3-way image classification set "split" from GitHub (nielsschluesener/rock_paper_scissors); label vocabulary: paper, rock, scissor.

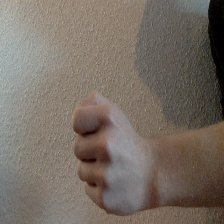
Label: rock

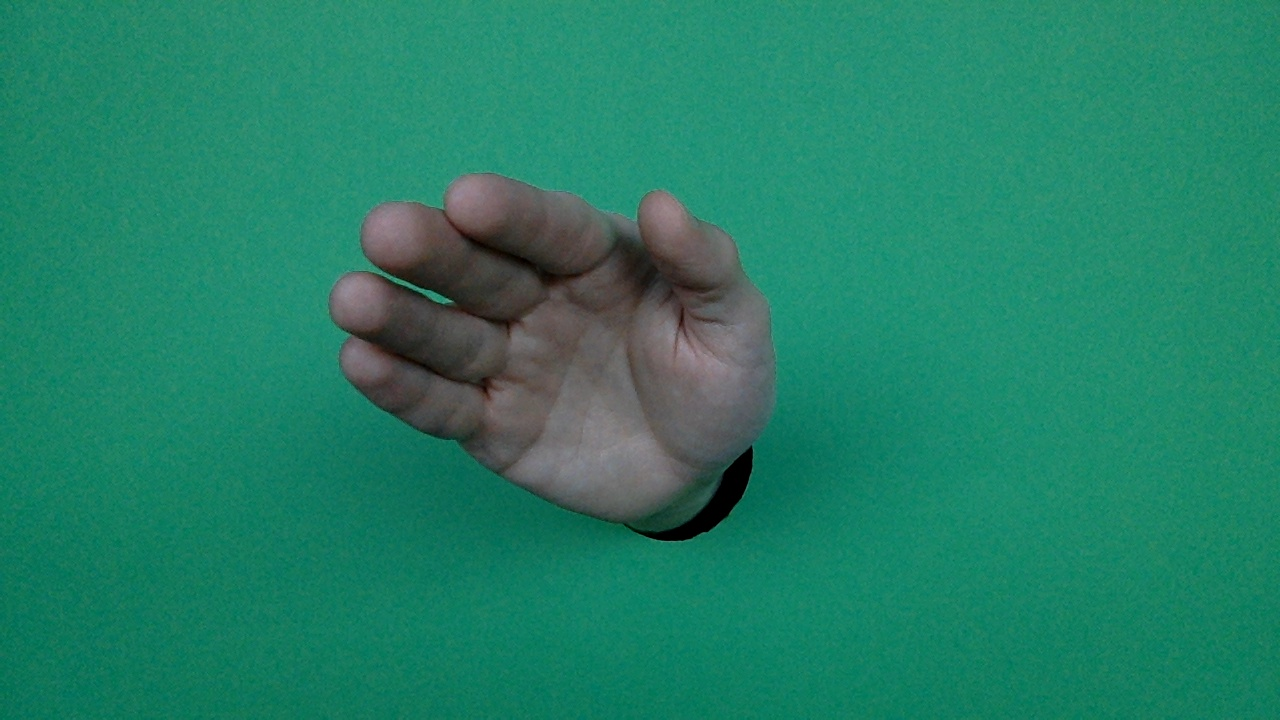
Label: paper

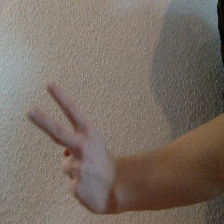
Label: scissor

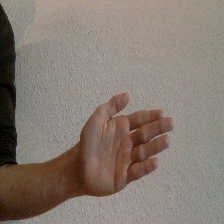
Label: paper

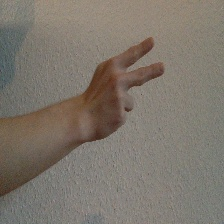
Label: scissor

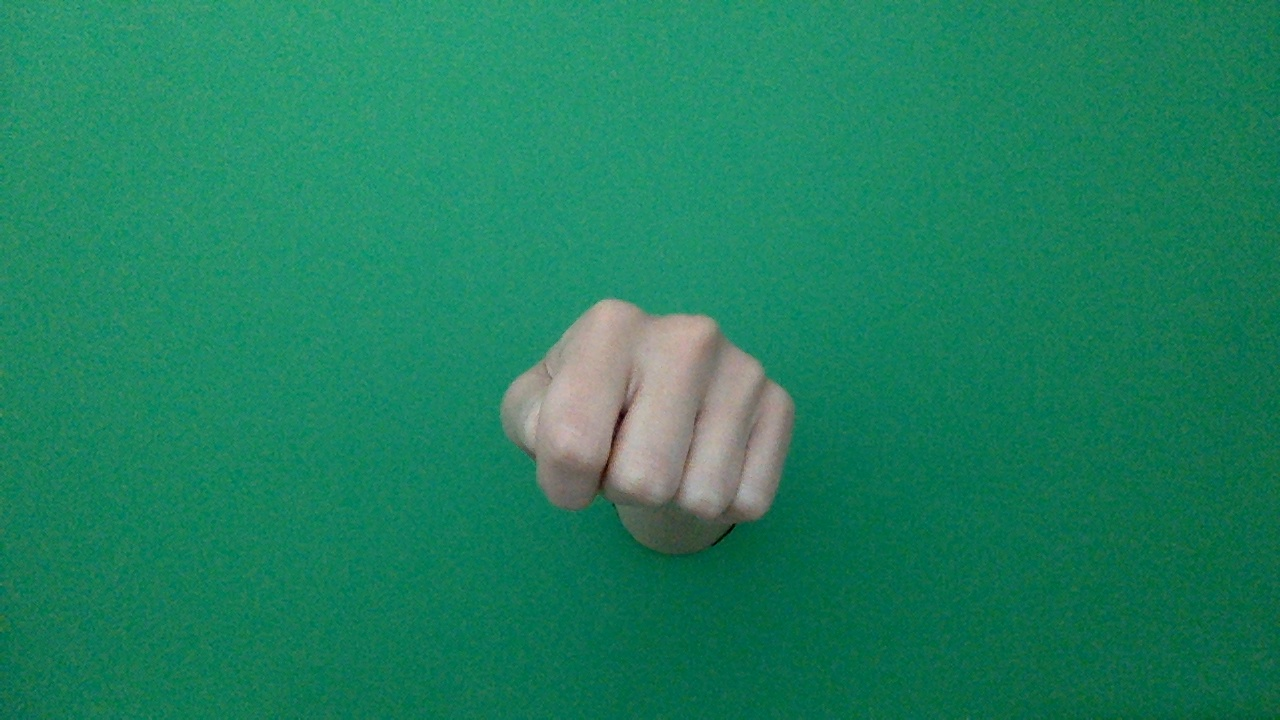
Label: rock
